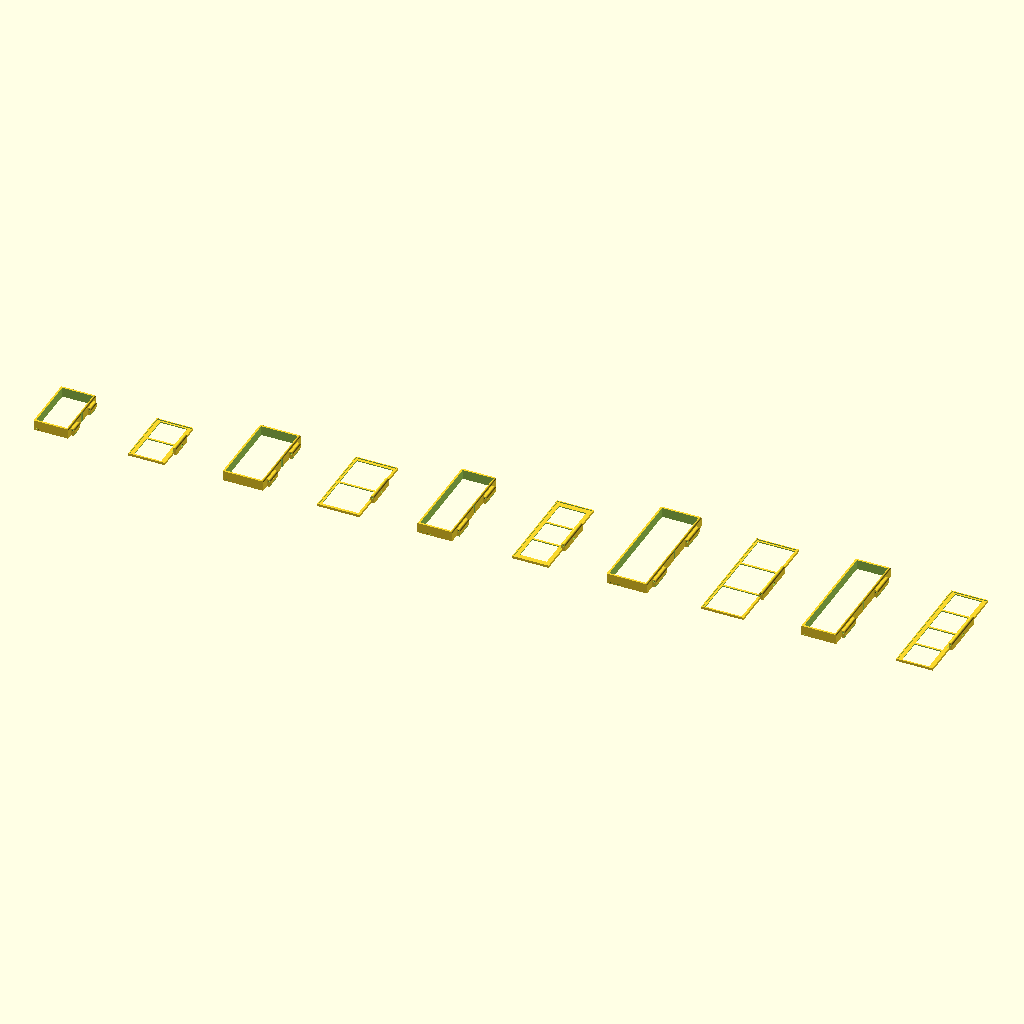
Cell 1: the model at its default parameters.
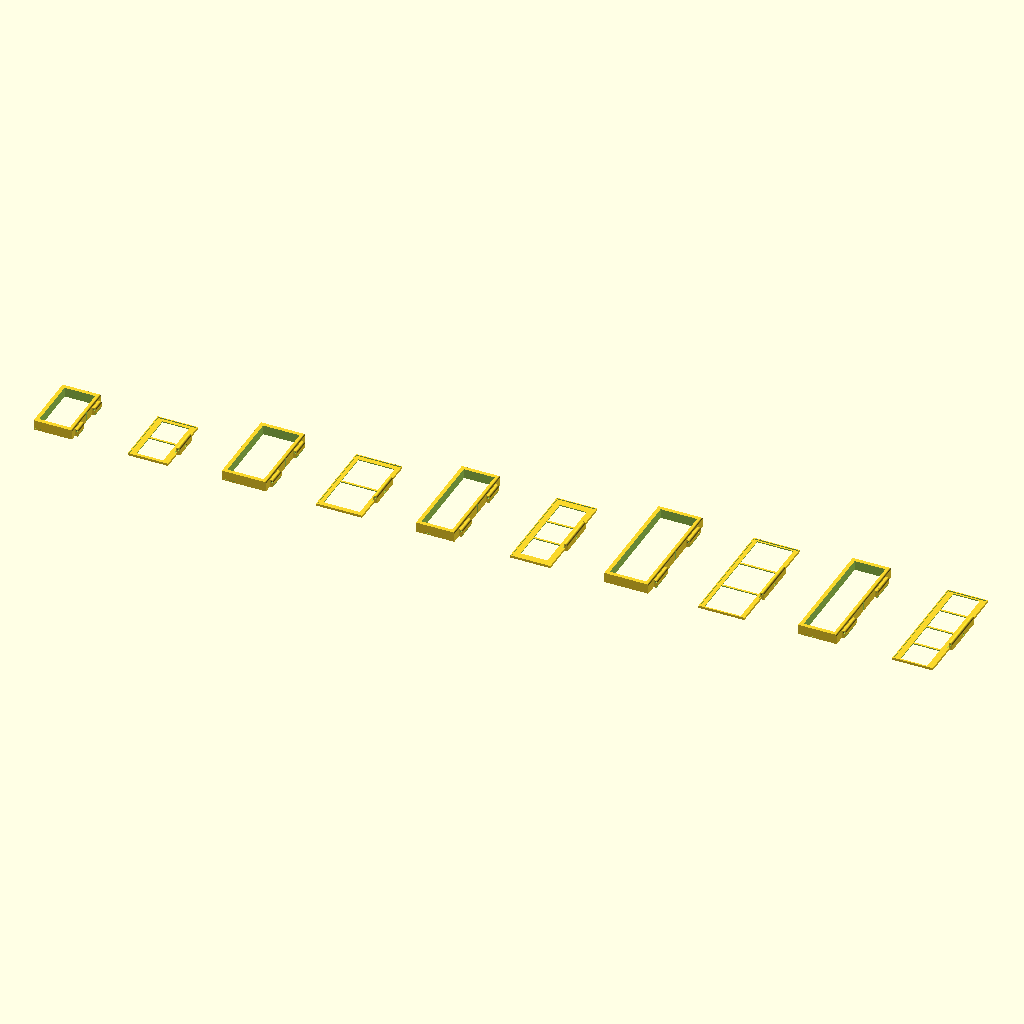
Cell 2: wall_thick = 4 (everything else at default).
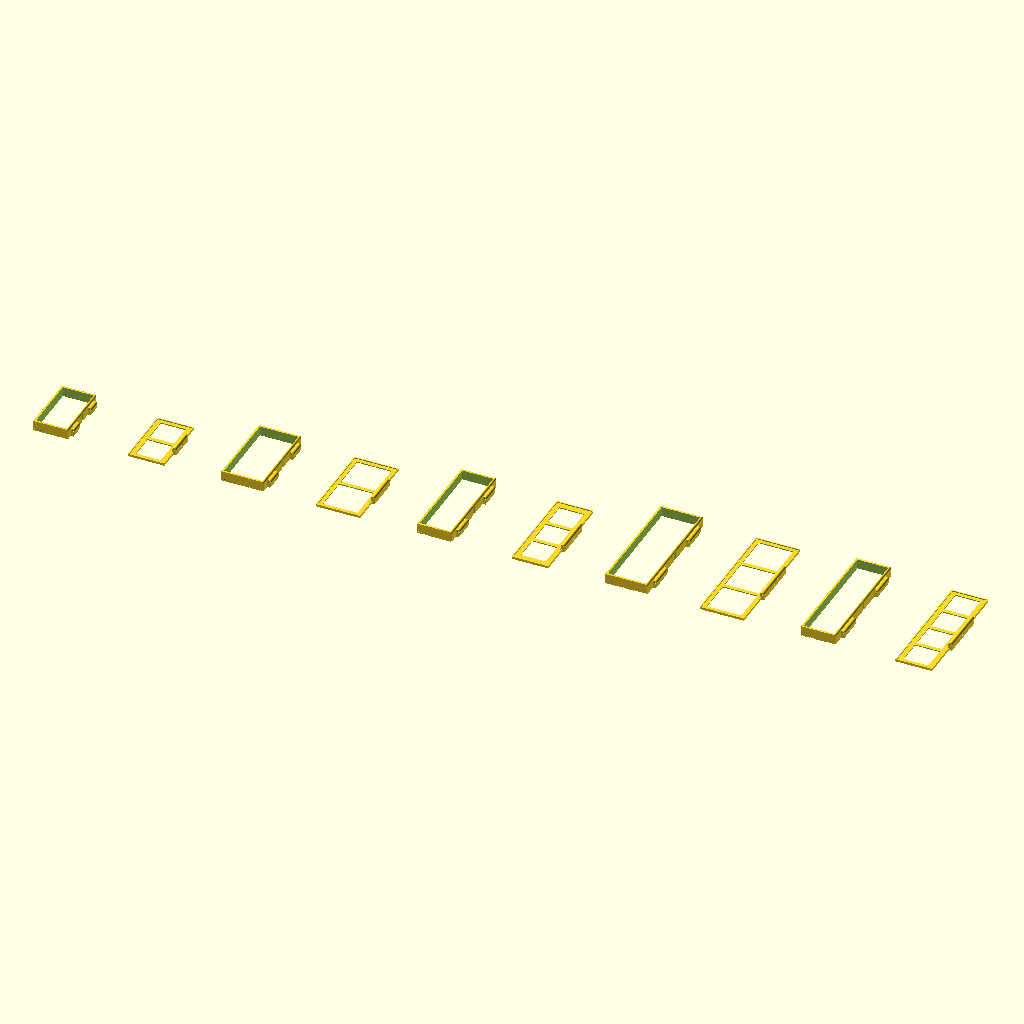
Cell 3: the same model with recess_width = 2.
All cells are drawn from the same view direction (rotation 55°, 0°, 25°, orthographic, colour scheme Cornfield), but the view is re-fitted for each cell, so position and scale can differ between cells as well as the parameter.
The OpenSCAD source (palette.scad):
// =====================================================================
// OPENSCAD PALETTE FRAME SET (Adjusted Hinge Offset - No Collisions)
// Base Height = 10.5 mm | Lid Height = 1.5 mm | Total = 12.0 mm
// =====================================================================

$fn = 64;

// --- GLOBAL PARAMETERS ---
wall_thick   = 2.0;    // Solid perimeter wall thickness

// Print Bed Layout Spacing
print_spacing = 100.0;  // The space for each piece

// Plate Mounting Recess (0.5mm deep x 1.0mm wide step)
recess_depth = 0.5;    
recess_width = 1.0;    
c_joiner     = 2.0;    // Internal divider width between ceramic plates

//Pan Dimensions
pan_w        = 16.0;  // Width of the pan
pan_l        = 19.0;  // Length of the pan
// Frame Heights
base_h       = 10.5;   // Base frame height
lid_h        = 1.5;    // Lid frame height

// Hinge Arch Geometry (Shifted Outward)
hinge_r      = 2.0;    // Outer radius of the arch
hinge_offset = 4;    // Distance from wall face to pivot center (clears wall intersection)
pivot_z      = 6.0;    // Center of pivot axis (midpoint of 12mm total)
magnet_hole_dia = 3.0;
magnet_hole_web = 0.5;
magnet_hole_bottom = pivot_z - (hinge_r - 1.0 + magnet_hole_dia + magnet_hole_web);
magnet_hole_z = magnet_hole_bottom + magnet_hole_dia / 2;

// Raised lid perimeter wall
lid_wall_thickness = 1.0;
lid_wall_height = 2.5;

// Base Frame Label Engraving
engrave_depth = 0.1;  // Depth cut into the end wall
engrave_size  = 1;    // Font size of the engraved label

module lid_perimeter_wall(frame_w, frame_l) {
    difference() {
        translate([-lid_wall_thickness, -lid_wall_thickness, lid_h - 0.02])
            cube([frame_w + 2 * lid_wall_thickness,
                  frame_l + 2 * lid_wall_thickness,
                  lid_wall_height + 0.02]);
        translate([0.01, 0.01, lid_h - 0.03])
            cube([frame_w - 0.02, frame_l - 0.02, lid_wall_height + 0.04]);
    }
}

// Helper: 1D pan count for length L and pan dimension P (< 0.25*P overhang per side)
function max_pans_1d(L, P) = floor((L + 0.5 * P - 0.001) / P);

// Calculates total outer extent [X, Y] for a given orientation
function calc_extent(c_size, c_count, px, py) = 
    [ max_pans_1d(c_size, px) * px, 
      max_pans_1d(c_size * c_count, py) * py ];
      
// Helper function to calculate total overhang past the tile line
function total_overhang(extent, c_size, c_count) = 
    max(0, extent.x - c_size) + max(0, extent.y - (c_size * c_count));
          
// MAIN FUNCTION: Returns the [X, Y] outer extent that maximizes total pan count
function get_best_pan_extent(c_size, c_count) = 
    let (
        extA = calc_extent(c_size, c_count, pan_w, pan_l),
        extB = calc_extent(c_size, c_count, pan_l, pan_w)
    )
    // 1. Pick the one with the least total overhangS
    (total_overhang(extA, c_size, c_count) < total_overhang(extB, c_size, c_count)) ? extA : extB;

// Given a chosen extent, figure out which orientation fits exactly and return the pan count
function get_pan_count(pan_extent) = 
    (abs(pan_extent.x % pan_w) < 0.001 && abs(pan_extent.y % pan_l) < 0.001) ?
        (pan_extent.x / pan_w) * (pan_extent.y / pan_l) :
        (pan_extent.x / pan_l) * (pan_extent.y / pan_w);
// =====================================================================
// CORE FRAME MODULE
// =====================================================================
module palette_pair(c_count, c_size) {
    pan_w_per_c = pan_w / c_size;
    pan_l_per_c = pan_l / c_size;
    pans_extent_base = get_best_pan_extent(c_size, c_count);
    pan_count = get_pan_count(pans_extent_base);
    pans_extent = pans_extent_base + [0.1, 0.1];
    frame_w     = max(c_size + (2 * recess_width), pans_extent.x + (2 * wall_thick));
    frame_l     = max(c_size * c_count + (2 * recess_width), pans_extent.y + (2 * wall_thick));

    // -----------------------------------------------------------------
    // BASE FRAME
    // -----------------------------------------------------------------
    translate([(print_spacing - frame_w)/2, 0, 0]) {
        union() {
            difference() {
                // Main Outer Frame
                cube([frame_w, frame_l, base_h]);


                // 0.5mm x 1.0mm Steel Plate Recess
                plate_dim = [frame_w - 2*(wall_thick - recess_width), frame_l - 2*(wall_thick - recess_width), recess_depth + 0.1];
                translate([wall_thick - recess_width, wall_thick - recess_width, -0.1])
                    cube(plate_dim);
                echo(str("plate=", plate_dim, " c_size=", c_size, " c_count=", c_count, " total_pans=", pan_count));

                // Central Cavity
                translate([wall_thick, wall_thick, recess_depth -1])
                    cube([frame_w - (2 * wall_thick), frame_l - (2 * wall_thick), base_h +2]);

                // metal recess
                translate([frame_w - recess_depth, frame_l/2 - magnet_hole_dia/2, -0.1])
                    cube([recess_width+0.2, magnet_hole_dia, base_h + 0.2]);

                // --- 1.5mm Continuous Outer Edge Fillet ---
                translate([frame_w - 1.5, -0.1, base_h - 1.5]) {
                    difference() {
                        // 1.5mm x 1.5mm corner block running the full length (+ 0.2 buffer)
                        cube([1.6, frame_l + 0.2, 1.6]);
                        
                        // Subtract a 1.5mm cylinder to leave the convex rounded edge
                        translate([0, -0.1, 0])
                            rotate([-90, 0, 0])
                                cylinder(r = 1.5, h = frame_l + 0.4);
                    }
                }

                // Engraved label (plate size + half-pan count) on the y=0 end wall
                // Lower local $fn: text glyph curves don't need the model's global facet count
                translate([1, -0.05, 1])
                    rotate([-90, 0, 0])
                        linear_extrude(height = engrave_depth + 0.05, $fn = 8)
                            mirror([0, 1, 0])
                                text(str(plate_dim[0], "x", plate_dim[1], "mm ", pan_count, " pans"), size = engrave_size, halign = "left", valign = "bottom");
            }

            pan_cube = [pans_extent.x - 0.2, pans_extent.y - 0.2, base_h - 0.1];
            // // show where the pans fit
            // %translate([(frame_w - pan_cube.x)/2, (frame_l - pan_cube.y)/2, 0])
            //     cube(pan_cube);

            // Base Arched Hinge Knuckles (Pushed outward via hinge_offset)
            for (y_pos = [frame_l * 0.1, frame_l * 0.7]) {
                translate([frame_w-0.1, y_pos, 0]) {
                    difference() {
                        union() {
                            cube([hinge_offset+0.1, frame_l * 0.2, pivot_z]);
                            translate([0, 0, pivot_z])
                            cube([hinge_r+0.1, frame_l * 0.2, hinge_r]);
                            translate([hinge_offset - hinge_r+0.1, 0, pivot_z])
                                rotate([-90, 90, 0])
                                        cylinder(r = hinge_r, h = frame_l * 0.2);
                            
                        }
                        // Inner arch cutout
                        translate([hinge_offset - hinge_r +0.1, -0.1, pivot_z])
                            rotate([-90, 0, 0])
                                cylinder(r = hinge_r - 1.0, h = (frame_l * 0.2) + 0.2);
                        translate([hinge_offset - lid_wall_thickness, -1,-1])
                            cube([lid_wall_thickness+2, frame_l * 0.2+2.2, lid_wall_height+1.1]);

                        
                    }
                }
            }
        }
    }

    // -----------------------------------------------------------------
    // LID FRAME (1.5 mm)
    // -----------------------------------------------------------------
     
   translate([print_spacing + (print_spacing - frame_w)/2, 0, 0]) {
        union() {
            difference() {
                // Main Solid Lid Frame
                cube([frame_w, frame_l, lid_h]);
                c_safe_size = c_size + 0.1;
                // ceramic recess
                translate([(frame_w - c_safe_size)/2, ((frame_l - (c_safe_size * c_count))/2), -0.1]) {
                    cube([c_safe_size, c_safe_size * c_count, recess_depth + 0.1]);


                    opening_size = [c_size - (2*recess_width), c_size - (2*recess_width), lid_h + 0.2];
                    // Ceramic Openings 2
                    opening_offset = (c_safe_size - opening_size[0])/2;
                    for (i = [0 : c_count - 1]) {
                        c_offset_y = opening_offset + (i * c_safe_size);
                        
                        translate([opening_offset, c_offset_y, 0])
                            cube(opening_size);
                    }
                }
            }
            difference() {
                // Lid wall
                translate([-lid_wall_thickness, -lid_wall_thickness,0])
                    cube([frame_w + 2 * lid_wall_thickness,
                          frame_l + 2 * lid_wall_thickness,
                          lid_wall_height]);
                translate([0, 0, -1])
                    cube([frame_w, frame_l, lid_wall_height + 2]);
               
                translate([lid_wall_thickness+frame_w-1, frame_l * 0.3 + 0.2,-0.2])
                    cube([lid_wall_thickness+2, frame_l * 0.4 - 0.4, lid_wall_height + 0.4]);
             }

            difference() {
                union() {
                    // Elevated Lid Hinge Arch (Pushed outward via hinge_offset)
                    translate([frame_w, frame_l * 0.3 + 0.2, 0]) {
                        difference() {
                            union() {
                                cube([hinge_offset, frame_l * 0.4 - 0.4, pivot_z]);
                                    translate([hinge_offset - hinge_r, 0, pivot_z])
                                    rotate([-90, 0, 0])
                                        cylinder(r = hinge_r, h = frame_l * 0.4 - 0.4);
                            }
                            // Inner arch cutout
                            translate([hinge_offset - hinge_r, -0.1, pivot_z])
                                rotate([-90, 0, 0])
                                    cylinder(r = hinge_r - 1.0, h = (frame_l * 0.4) + 0.2);
                       }
                    }
                    translate([frame_w - 1.5, frame_l * 0.3 + 0.2, lid_h]) {
                        difference() {
                            union() {
                                cube([1.5, frame_l * 0.4 - 0.4, 1.5]);
                            }
                            // Inner arch cutout
                            translate([0, -0.1, 1.5])
                                rotate([-90, 0, 0])
                                    cylinder(r = 1.5, h = (frame_l * 0.4) + 0.2);
                        
                        }
                    }
                }
                translate([frame_w - 3, frame_l / 2, magnet_hole_z])
                    rotate([0, 90, 0])
                        cylinder(d = magnet_hole_dia + 0.2, h = hinge_r + 9);
            }
        }
    }
}


// =====================================================================
// RENDER ALL PALETTE PAIRS
// =====================================================================

// Define all pairs of c_count and c_size for rendering
pairs = [for (c_count = [2: 4], c_size = [30, 40]) [c_count, c_size]];
// render all palette pairsy
for (pair_count = [0 : len(pairs) - 2]) { // skip the last one
    translate([print_spacing * pair_count * 2, 0, 0]) {
        palette_pair(c_count = pairs[pair_count][0], c_size = pairs[pair_count][1]);
    }
}
Customizer parameters (derived from the source; name, type, default, range or options):
wall_thick: number, default 2
print_spacing: number, default 100
recess_depth: number, default 0.5
recess_width: number, default 1
c_joiner: number, default 2
pan_w: number, default 16
pan_l: number, default 19
base_h: number, default 10.5
lid_h: number, default 1.5
hinge_r: number, default 2
hinge_offset: number, default 4
pivot_z: number, default 6
magnet_hole_dia: number, default 3
magnet_hole_web: number, default 0.5
lid_wall_thickness: number, default 1
lid_wall_height: number, default 2.5
engrave_depth: number, default 0.1
engrave_size: number, default 1
